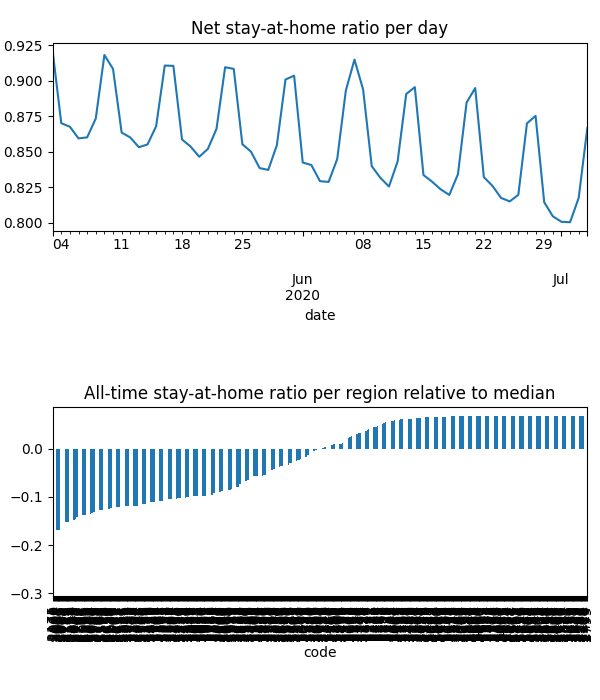

The data file committed next to this chart (first rows):
date, code, km, stay, weight, visit
2020-05-03, 2000, 12.79, 0.9052, 5.305860286613501e-05, 0.005926
2020-05-03, 2006, 13.8, 0.9127, 1.1695600383325567e-05, 0.001077
2020-05-03, 2007, 13.8, 0.9127, 9.632359193826553e-06, 0.0008872
2020-05-03, 2008, 13.8, 0.9127, 1.4571047012840113e-05, 0.001342
2020-05-03, 2009, 12.64, 0.904, 1.105765268786358e-05, 0.001276
2020-05-03, 2010, 13.8, 0.9127, 3.7489305893049246e-05, 0.003453
2020-05-03, 2011, 13.12, 0.9079, 1.926089436059855e-05, 0.002023
2020-05-03, 2015, 13.8, 0.9127, 7.273626202308438e-05, 0.006699
2020-05-03, 2016, 13.8, 0.9127, 2.0214548442559525e-05, 0.001862
2020-05-03, 2017, 13.8, 0.9127, 3.344964733027816e-05, 0.003081
2020-05-03, 2018, 13.8, 0.9127, 6.784229434391989e-05, 0.006249
2020-05-03, 2019, 10.68, 0.8943, 3.668439691086285e-05, 0.003414
2020-05-03, 2020, 12.74, 0.9052, 0.0001455, 0.01303
2020-05-03, 2021, 13.8, 0.9127, 9.864852078963758e-05, 0.009086
2020-05-03, 2022, 13.8, 0.9127, 3.317039690161499e-05, 0.003055
2020-05-03, 2023, 13.79, 0.9127, 3.131334299493214e-05, 0.002886
2020-05-03, 2024, 13.8, 0.9127, 1.2920728386690757e-05, 0.00119
2020-05-03, 2025, 13.8, 0.9127, 2.122860336758309e-05, 0.001955
2020-05-03, 2026, 13.8, 0.9127, 1.0674585977002932e-06, 9.831870691117134e-05
2020-05-03, 2027, 13.18, 0.9083, 1.927957940404465e-05, 0.002001
2020-05-03, 2028, 13.8, 0.9127, 1.3659465913523693e-05, 0.001258
2020-05-03, 2029, 13.67, 0.9119, 3.3097919752530382e-06, 0.0003123
2020-05-03, 2031, 13.8, 0.9127, 9.574191656772816e-05, 0.008818
2020-05-03, 2032, 13.8, 0.9127, 4.2715947058761546e-05, 0.003934
2020-05-03, 2033, 13.8, 0.9127, 3.856539668611259e-05, 0.003552
2020-05-03, 2034, 13.8, 0.9127, 4.819084612191837e-05, 0.004439
2020-05-03, 2035, 13.06, 0.909, 9.374098382041071e-05, 0.008562
2020-05-03, 2036, 9.646, 0.8864, 6.28133642503093e-05, 0.005929
2020-05-03, 2037, 13.8, 0.9127, 3.6864520936769705e-05, 0.003395
2020-05-03, 2038, 12.43, 0.9005, 2.1236953956567895e-05, 0.001921
2020-05-03, 2039, 11.2, 0.8939, 1.571994201220634e-05, 0.001849
2020-05-03, 2040, 10.92, 0.8844, 5.064464871967352e-05, 0.004517
2020-05-03, 2041, 11.72, 0.896, 2.2612996791731366e-05, 0.003063
2020-05-03, 2042, 13.47, 0.9101, 3.371511604104455e-05, 0.003091
2020-05-03, 2043, 13.8, 0.9127, 1.393888488404202e-05, 0.001284
2020-05-03, 2044, 12.21, 0.8982, 5.30450106535657e-05, 0.004766
2020-05-03, 2045, 11.01, 0.8836, 2.7113197260404394e-05, 0.002407
2020-05-03, 2046, 10.36, 0.8889, 4.6487137729554626e-05, 0.004327
2020-05-03, 2047, 10.27, 0.8896, 1.7095693450395835e-05, 0.001606
2020-05-03, 2048, 11.11, 0.8849, 1.414153380958844e-05, 0.001257
2020-05-03, 2049, 11.02, 0.8835, 2.2062943088131514e-05, 0.001958
2020-05-03, 2050, 13.74, 0.9123, 1.4124299918514381e-05, 0.0013
2020-05-03, 2052, 13.8, 0.9127, 7.4922951976657565e-06, 0.0006901
2020-05-03, 2060, 11.77, 0.8962, 2.4825810377951708e-05, 0.003397
2020-05-03, 2061, 11.77, 0.8962, 5.835766010500419e-06, 0.0007986
2020-05-03, 2062, 11.77, 0.8962, 1.4341272083169328e-05, 0.001962
2020-05-03, 2063, 11.77, 0.8962, 2.519477642259669e-05, 0.003448
2020-05-03, 2064, 11.77, 0.8962, 2.3416003705633925e-05, 0.003204
2020-05-03, 2065, 11.77, 0.8962, 5.243089702101377e-05, 0.007175
2020-05-03, 2066, 10.59, 0.8911, 7.42069362189852e-05, 0.007633
2020-05-03, 2067, 11.12, 0.9009, 2.9431501671619506e-05, 0.003159
2020-05-03, 2068, 11.66, 0.8994, 3.871966789094888e-05, 0.004946
2020-05-03, 2069, 10.73, 0.9211, 1.8623464951073303e-05, 0.001312
2020-05-03, 2070, 10.97, 0.9124, 2.1316262548622146e-05, 0.001804
2020-05-03, 2071, 10.97, 0.9124, 2.2350815128413346e-05, 0.001892
2020-05-03, 2072, 11.1, 0.9068, 1.207674068648375e-05, 0.00114
2020-05-03, 2073, 11.1, 0.9068, 3.24323430868016e-05, 0.003063
2020-05-03, 2074, 12.02, 0.9268, 5.476206769667804e-05, 0.003646
2020-05-03, 2075, 11.57, 0.9255, 3.309520872104506e-05, 0.002235
2020-05-03, 2076, 12.25, 0.9306, 3.787500693086495e-05, 0.002359
... 36,285 more rows
